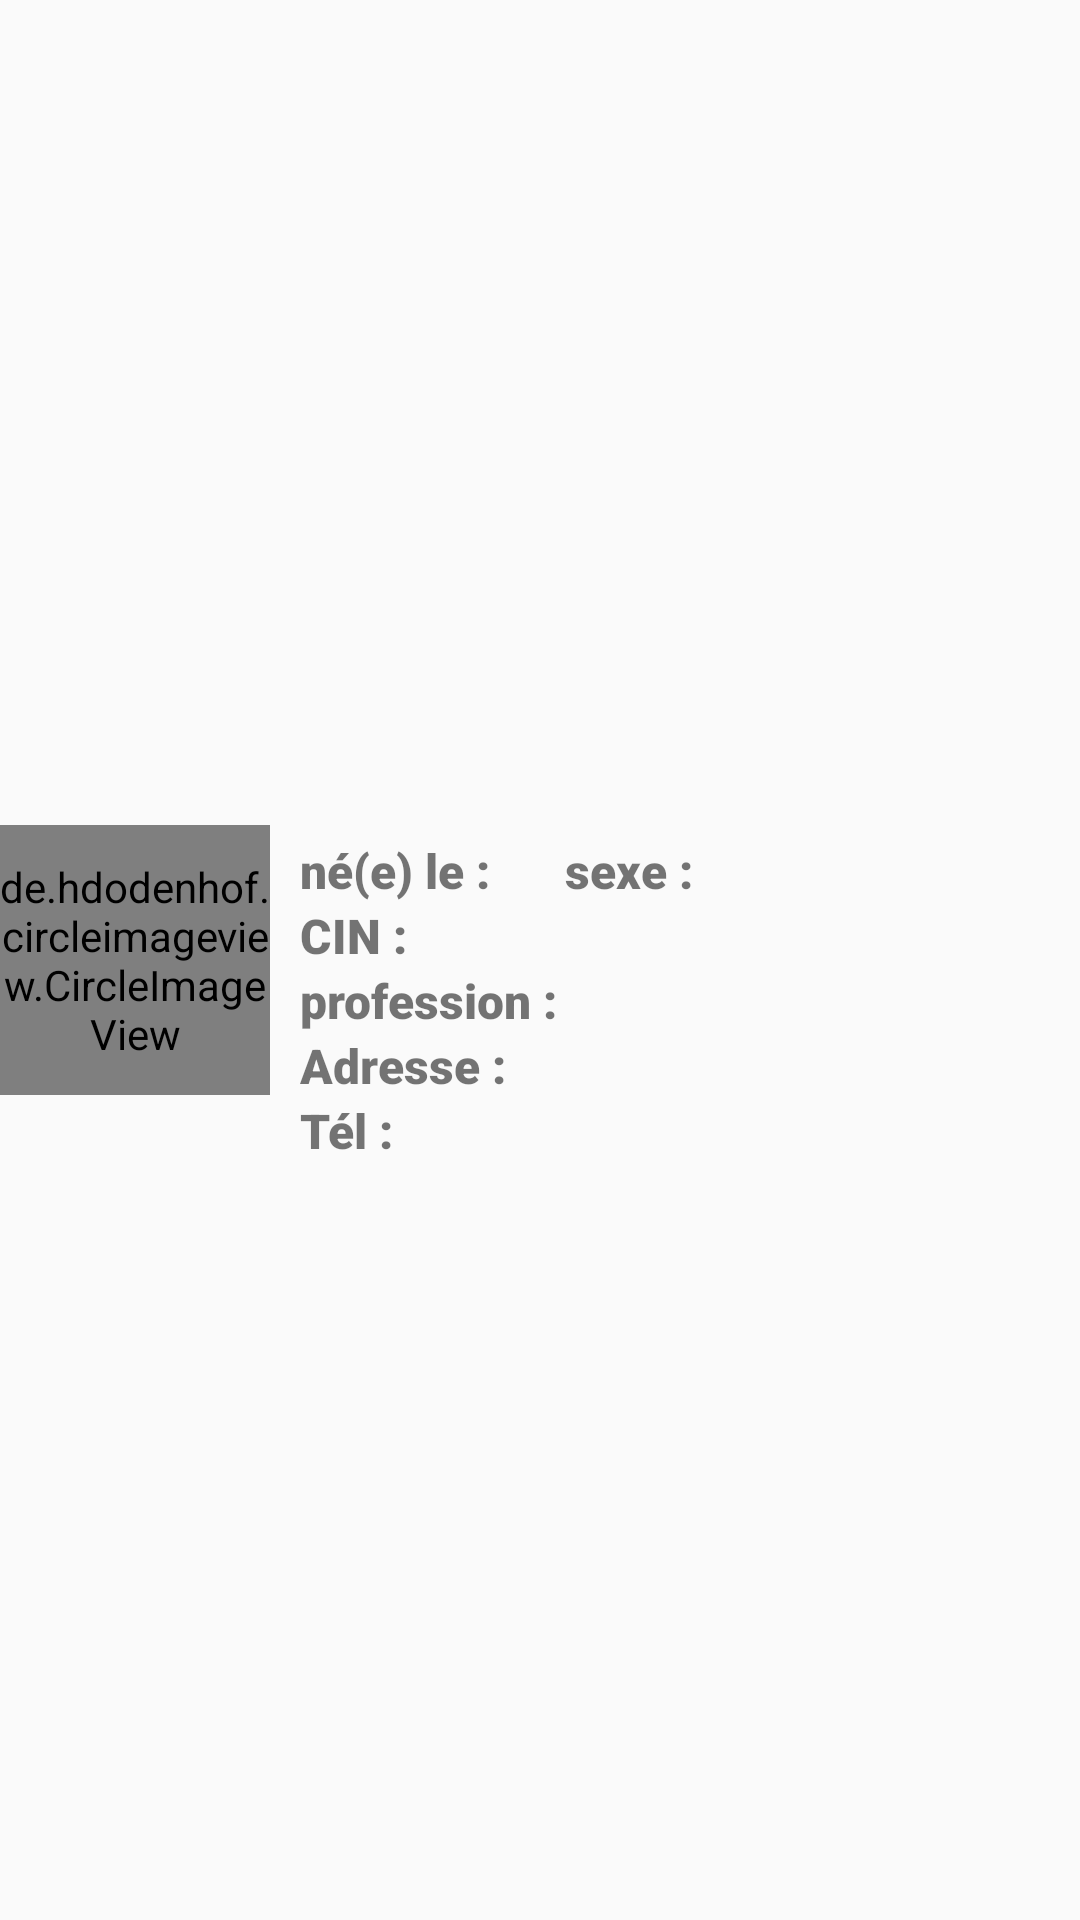

Produce the Android XML layout that renders to this screen, including the resource entries it uses.
<!-- AndroidManifest.xml: application theme Theme.EtatCivil -->
<!-- res/layout/item.xml -->
<?xml version="1.0" encoding="utf-8"?>
<LinearLayout xmlns:android="http://schemas.android.com/apk/res/android"
    xmlns:app="http://schemas.android.com/apk/res-auto"
    android:layout_width="match_parent"
    android:orientation="horizontal"
    android:paddingBottom="10dp"
    android:paddingTop="10dp"
    android:gravity="center_vertical"
    android:layout_height="wrap_content">
    <LinearLayout
        android:layout_width="wrap_content"
        android:gravity="center_vertical"
        android:layout_height="wrap_content">
        <de.hdodenhof.circleimageview.CircleImageView
            android:id="@+id/IVitem"
            app:civ_border_width="3dp"
            app:civ_border_color="@color/white"
            android:layout_width="90dp"
            android:foregroundGravity="center_vertical"
            android:layout_height="90dp"
            android:layout_marginEnd="10dp" />

    </LinearLayout>
    <LinearLayout
        android:layout_width="wrap_content"
        android:gravity="center_vertical"
        android:layout_height="wrap_content"
        android:orientation="vertical">
        <TextView
            android:id="@+id/ligne1"
            style="@style/TextAppearance.Material3.TitleLarge"
            android:layout_width="wrap_content"
            android:layout_height="wrap_content"
            android:textSize="20sp"
            android:textStyle="bold" />

        <LinearLayout
            android:id="@+id/ligne2"
            android:layout_width="wrap_content"
            android:layout_height="wrap_content"
            android:orientation="horizontal">

            <TextView
                android:id="@+id/textView3"
                android:layout_width="wrap_content"
                android:layout_height="wrap_content"
                android:layout_marginEnd="5dp"
                android:fontFamily="sans-serif-black"
                android:text="@string/n_e_le"
                android:textSize="16sp" />

            <TextView
                android:id="@+id/item.date"
                android:layout_width="wrap_content"
                android:layout_height="wrap_content"
                android:layout_marginEnd="20dp"
                android:textColor="#212640"
                android:textSize="16sp" />

            <TextView
                android:id="@+id/textView5"
                android:layout_width="wrap_content"
                android:layout_height="wrap_content"
                android:layout_marginEnd="5dp"
                android:fontFamily="sans-serif-black"
                android:text="@string/sex"
                android:textSize="16sp" />

            <TextView
                android:id="@+id/item.sexe"
                android:layout_width="wrap_content"
                android:layout_height="wrap_content"
                android:layout_marginEnd="20dp"
                android:textColor="#212640"
                android:textSize="16sp" />

        </LinearLayout>

        <LinearLayout
        android:id="@+id/ligne3"
        android:layout_width="match_parent"
        android:layout_height="wrap_content"
        android:orientation="horizontal">
        <TextView
            android:id="@+id/textView7"
            android:layout_width="wrap_content"
            android:layout_height="wrap_content"
            android:layout_marginEnd="5dp"
            android:fontFamily="sans-serif-black"
            android:text="@string/karatra"
            android:textSize="16sp" />

        <TextView
            android:id="@+id/item.CIN"
            android:layout_width="wrap_content"
            android:layout_height="wrap_content"
            android:textColor="#212640"
            android:layout_marginEnd="20dp"
            android:textSize="16sp" />

        </LinearLayout>
        <LinearLayout
            android:id="@+id/ligne4"
            android:layout_width="match_parent"
            android:layout_height="wrap_content"
            android:orientation="horizontal">
            <TextView
                android:id="@+id/textView4"
                android:layout_width="wrap_content"
                android:layout_height="wrap_content"
                android:layout_marginEnd="5dp"
                android:fontFamily="sans-serif-black"
                android:text="@string/asa"
                android:textSize="16sp" />

            <TextView
                android:id="@+id/item.asa"
                android:layout_width="wrap_content"
                android:layout_height="wrap_content"
                android:textColor="#212640"
                android:textSize="16sp" />

        </LinearLayout>

        <LinearLayout
            android:id="@+id/ligne5"
            android:layout_width="wrap_content"
            android:layout_height="wrap_content"
            android:orientation="horizontal">

            <TextView
                android:id="@+id/textLot"
                android:layout_width="wrap_content"
                android:layout_height="wrap_content"
                android:layout_marginEnd="5dp"
                android:fontFamily="sans-serif-black"
                android:text="@string/lot"
                android:textSize="16sp" />

            <TextView
                android:id="@+id/item.lot"
                android:layout_width="wrap_content"
                android:layout_height="wrap_content"
                android:layout_marginEnd="20dp"
                android:textColor="#212640"
                android:textSize="16sp" />

        </LinearLayout>
        <LinearLayout
            android:id="@+id/ligne6"
            android:layout_width="wrap_content"
            android:layout_height="wrap_content"
            android:orientation="horizontal">

            <TextView
                android:id="@+id/bytel"
                android:layout_width="wrap_content"
                android:layout_height="wrap_content"
                android:layout_marginEnd="5dp"
                android:fontFamily="sans-serif-black"
                android:text="@string/t_l_phone"
                android:textSize="16sp" />

            <TextView
                android:id="@+id/item.tel"
                android:layout_width="wrap_content"
                android:layout_marginEnd="20dp"
                android:layout_height="wrap_content"
                android:textSize="16sp" />

        </LinearLayout>

    </LinearLayout>



</LinearLayout>
<!-- resources referenced by this layout -->
<resources>
  <color name="white">#FFFFFFFF</color>
  <string name="asa">"profession : "</string>
  <string name="karatra">"CIN : "</string>
  <string name="lot">"Adresse : "</string>
  <string name="n_e_le">né(e) le : </string>
  <string name="sex">"sexe : "</string>
  <string name="t_l_phone">Tél :</string>
  <style name="Theme.EtatCivil" parent="Theme.AppCompat.Light.DarkActionBar">
          
          <item name="colorPrimary">@color/yellow</item>
          <item name="labelStyle">@style/MaterialAlertDialog.Material3.Title.Text.CenterStacked</item>
          <item name="android:colorButtonNormal">@color/yellow</item>
          <item name="android:color">@color/yellow</item>
          <item name="colorPrimaryVariant">@color/purple_700</item>
          <item name="colorOnPrimary">@color/white</item>
          <item name="color">@color/white</item>
          
          <item name="colorSecondary">@color/teal_200</item>
          <item name="colorSecondaryVariant">@color/teal_700</item>
          <item name="colorOnSecondary">@color/black</item>
          
          
          <item name="android:statusBarColor">?attr/colorPrimaryVariant</item>
      </style>
  <color name="yellow">#EEa012</color>
  <color name="purple_700">#FF3700B3</color>
  <color name="teal_200">#FF03DAC5</color>
  <color name="teal_700">#FF018786</color>
  <color name="black">#FF000000</color>
</resources>
